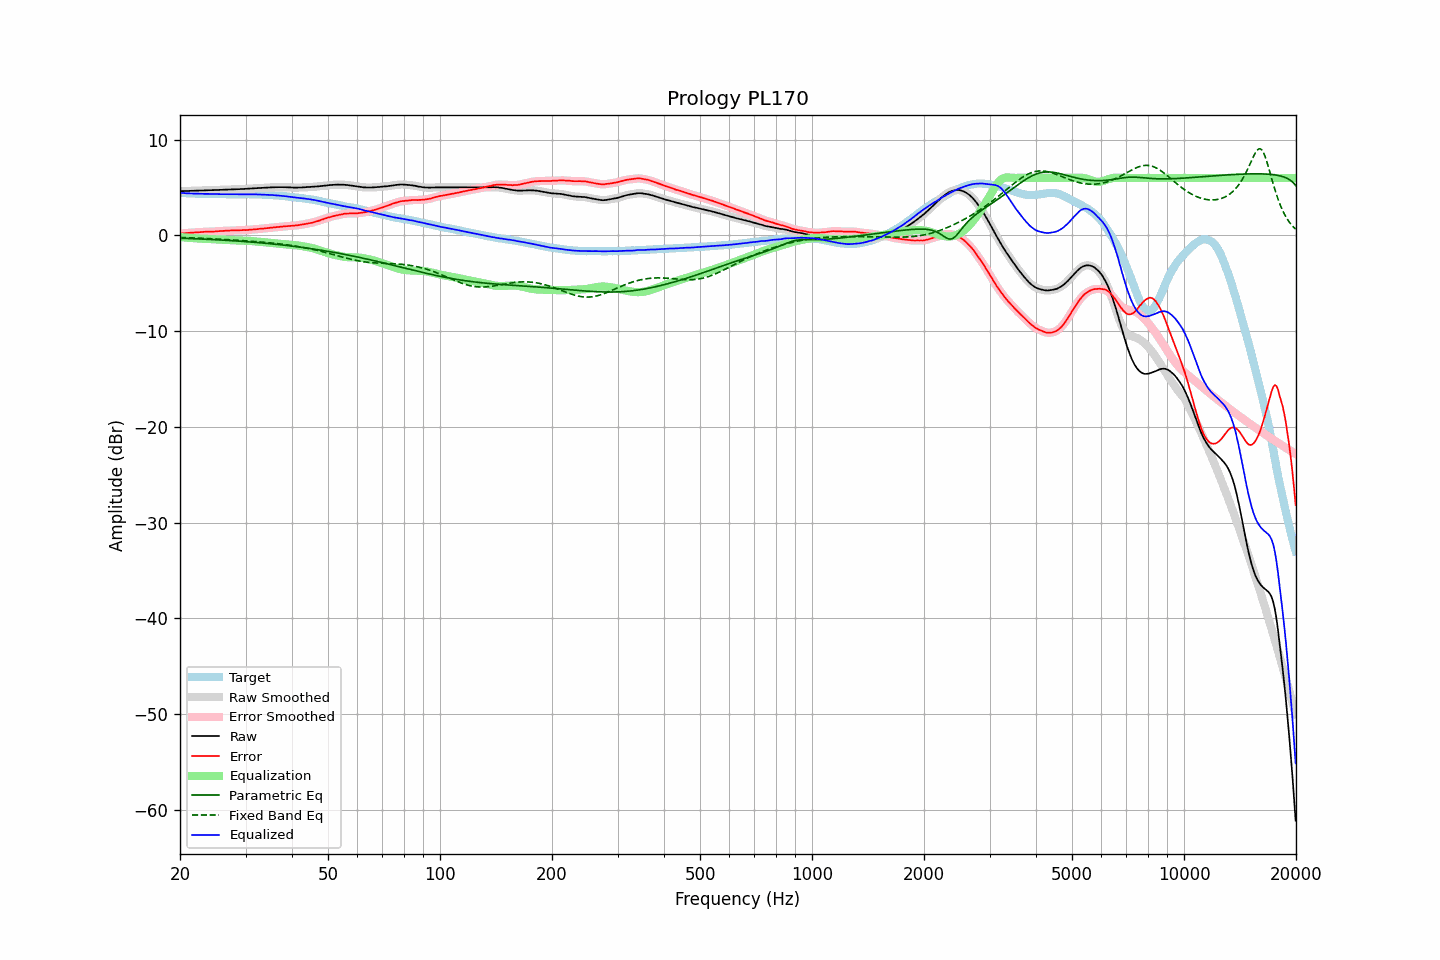

The table this chart was drawn from, first rows:
frequency, raw, error, smoothed, error_smoothed, equalization, parametric_eq, fixed_band_eq, equalized_raw, equalized_smoothed, target
20.00, 4.61, 0.17, 4.61, 0.18, -0.18, -0.30, -0.22, 4.44, 4.44, 4.44
20.20, 4.61, 0.19, 4.62, 0.19, -0.19, -0.30, -0.23, 4.42, 4.43, 4.42
20.40, 4.62, 0.21, 4.62, 0.21, -0.21, -0.31, -0.23, 4.42, 4.41, 4.41
20.61, 4.62, 0.21, 4.63, 0.22, -0.22, -0.32, -0.24, 4.40, 4.40, 4.41
20.81, 4.63, 0.24, 4.63, 0.24, -0.24, -0.32, -0.24, 4.40, 4.39, 4.39
21.02, 4.63, 0.26, 4.64, 0.25, -0.25, -0.33, -0.25, 4.38, 4.38, 4.38
21.23, 4.64, 0.28, 4.64, 0.27, -0.27, -0.33, -0.26, 4.38, 4.38, 4.37
21.44, 4.64, 0.27, 4.65, 0.28, -0.28, -0.34, -0.26, 4.37, 4.37, 4.38
21.66, 4.65, 0.29, 4.65, 0.29, -0.29, -0.35, -0.27, 4.36, 4.36, 4.37
21.87, 4.66, 0.31, 4.66, 0.30, -0.30, -0.35, -0.27, 4.36, 4.36, 4.36
22.09, 4.66, 0.32, 4.67, 0.32, -0.31, -0.36, -0.28, 4.35, 4.35, 4.35
22.31, 4.67, 0.33, 4.67, 0.33, -0.32, -0.37, -0.29, 4.35, 4.35, 4.35
22.54, 4.67, 0.34, 4.68, 0.33, -0.34, -0.38, -0.30, 4.34, 4.34, 4.34
22.76, 4.68, 0.34, 4.68, 0.34, -0.35, -0.38, -0.30, 4.34, 4.34, 4.35
22.99, 4.68, 0.35, 4.69, 0.35, -0.36, -0.39, -0.31, 4.33, 4.33, 4.34
23.22, 4.69, 0.37, 4.69, 0.36, -0.36, -0.40, -0.32, 4.33, 4.33, 4.33
23.45, 4.69, 0.37, 4.70, 0.37, -0.37, -0.41, -0.32, 4.32, 4.33, 4.32
23.69, 4.70, 0.38, 4.70, 0.38, -0.38, -0.41, -0.33, 4.33, 4.33, 4.32
23.92, 4.71, 0.39, 4.71, 0.39, -0.38, -0.42, -0.34, 4.33, 4.33, 4.32
24.16, 4.71, 0.39, 4.72, 0.39, -0.39, -0.43, -0.35, 4.32, 4.33, 4.32
24.40, 4.72, 0.39, 4.72, 0.39, -0.40, -0.44, -0.36, 4.33, 4.32, 4.33
24.65, 4.72, 0.39, 4.73, 0.40, -0.41, -0.45, -0.37, 4.32, 4.32, 4.33
24.89, 4.73, 0.41, 4.73, 0.41, -0.41, -0.46, -0.37, 4.32, 4.32, 4.32
25.14, 4.73, 0.43, 4.74, 0.42, -0.42, -0.47, -0.38, 4.31, 4.31, 4.31
25.39, 4.74, 0.44, 4.74, 0.44, -0.43, -0.48, -0.39, 4.31, 4.31, 4.31
25.65, 4.74, 0.45, 4.75, 0.45, -0.44, -0.48, -0.40, 4.30, 4.31, 4.30
25.91, 4.75, 0.46, 4.75, 0.45, -0.45, -0.49, -0.41, 4.30, 4.30, 4.30
26.16, 4.76, 0.46, 4.76, 0.46, -0.46, -0.50, -0.42, 4.30, 4.30, 4.31
26.43, 4.76, 0.47, 4.77, 0.47, -0.47, -0.51, -0.43, 4.29, 4.30, 4.30
26.69, 4.77, 0.48, 4.77, 0.48, -0.48, -0.52, -0.44, 4.29, 4.29, 4.29
26.96, 4.78, 0.49, 4.78, 0.49, -0.49, -0.53, -0.45, 4.29, 4.29, 4.29
27.23, 4.78, 0.50, 4.79, 0.50, -0.50, -0.54, -0.46, 4.29, 4.29, 4.28
27.50, 4.79, 0.51, 4.79, 0.51, -0.51, -0.55, -0.47, 4.29, 4.29, 4.28
27.77, 4.80, 0.51, 4.80, 0.52, -0.51, -0.57, -0.48, 4.29, 4.29, 4.29
28.05, 4.80, 0.52, 4.81, 0.52, -0.52, -0.58, -0.49, 4.28, 4.29, 4.29
28.33, 4.81, 0.53, 4.81, 0.52, -0.52, -0.59, -0.51, 4.29, 4.29, 4.29
28.62, 4.81, 0.53, 4.82, 0.53, -0.53, -0.60, -0.52, 4.29, 4.29, 4.29
28.90, 4.82, 0.53, 4.82, 0.53, -0.53, -0.61, -0.53, 4.29, 4.29, 4.29
29.19, 4.83, 0.54, 4.83, 0.54, -0.54, -0.62, -0.54, 4.30, 4.29, 4.29
29.48, 4.83, 0.54, 4.84, 0.54, -0.54, -0.63, -0.55, 4.29, 4.29, 4.29
29.78, 4.84, 0.55, 4.85, 0.55, -0.55, -0.65, -0.56, 4.29, 4.30, 4.29
30.08, 4.85, 0.55, 4.85, 0.55, -0.56, -0.66, -0.58, 4.30, 4.30, 4.31
30.38, 4.86, 0.57, 4.86, 0.57, -0.57, -0.67, -0.59, 4.30, 4.30, 4.30
30.68, 4.87, 0.58, 4.87, 0.58, -0.58, -0.68, -0.60, 4.30, 4.30, 4.30
30.99, 4.88, 0.59, 4.88, 0.59, -0.59, -0.70, -0.61, 4.29, 4.29, 4.29
31.30, 4.89, 0.60, 4.89, 0.60, -0.60, -0.71, -0.63, 4.29, 4.29, 4.29
31.61, 4.90, 0.61, 4.90, 0.62, -0.62, -0.72, -0.64, 4.29, 4.29, 4.29
31.93, 4.91, 0.64, 4.91, 0.63, -0.63, -0.74, -0.65, 4.28, 4.28, 4.28
32.24, 4.92, 0.65, 4.93, 0.65, -0.65, -0.75, -0.67, 4.27, 4.28, 4.28
32.57, 4.93, 0.67, 4.94, 0.67, -0.67, -0.77, -0.68, 4.27, 4.27, 4.26
32.89, 4.95, 0.69, 4.95, 0.69, -0.68, -0.78, -0.69, 4.27, 4.26, 4.26
33.22, 4.95, 0.70, 4.96, 0.70, -0.70, -0.80, -0.71, 4.25, 4.26, 4.26
33.55, 4.96, 0.71, 4.97, 0.71, -0.72, -0.81, -0.72, 4.25, 4.25, 4.26
33.89, 4.97, 0.73, 4.97, 0.73, -0.73, -0.83, -0.74, 4.24, 4.24, 4.24
34.23, 4.98, 0.75, 4.98, 0.75, -0.75, -0.84, -0.75, 4.23, 4.23, 4.23
34.57, 4.99, 0.77, 5.00, 0.77, -0.77, -0.86, -0.77, 4.23, 4.23, 4.23
34.92, 5.00, 0.79, 5.00, 0.78, -0.78, -0.87, -0.78, 4.22, 4.22, 4.22
35.27, 5.01, 0.79, 5.01, 0.80, -0.80, -0.89, -0.80, 4.21, 4.21, 4.22
35.62, 5.01, 0.83, 5.02, 0.82, -0.82, -0.91, -0.82, 4.19, 4.20, 4.19
35.97, 5.02, 0.84, 5.02, 0.84, -0.84, -0.92, -0.84, 4.19, 4.18, 4.19
... 635 more rows
